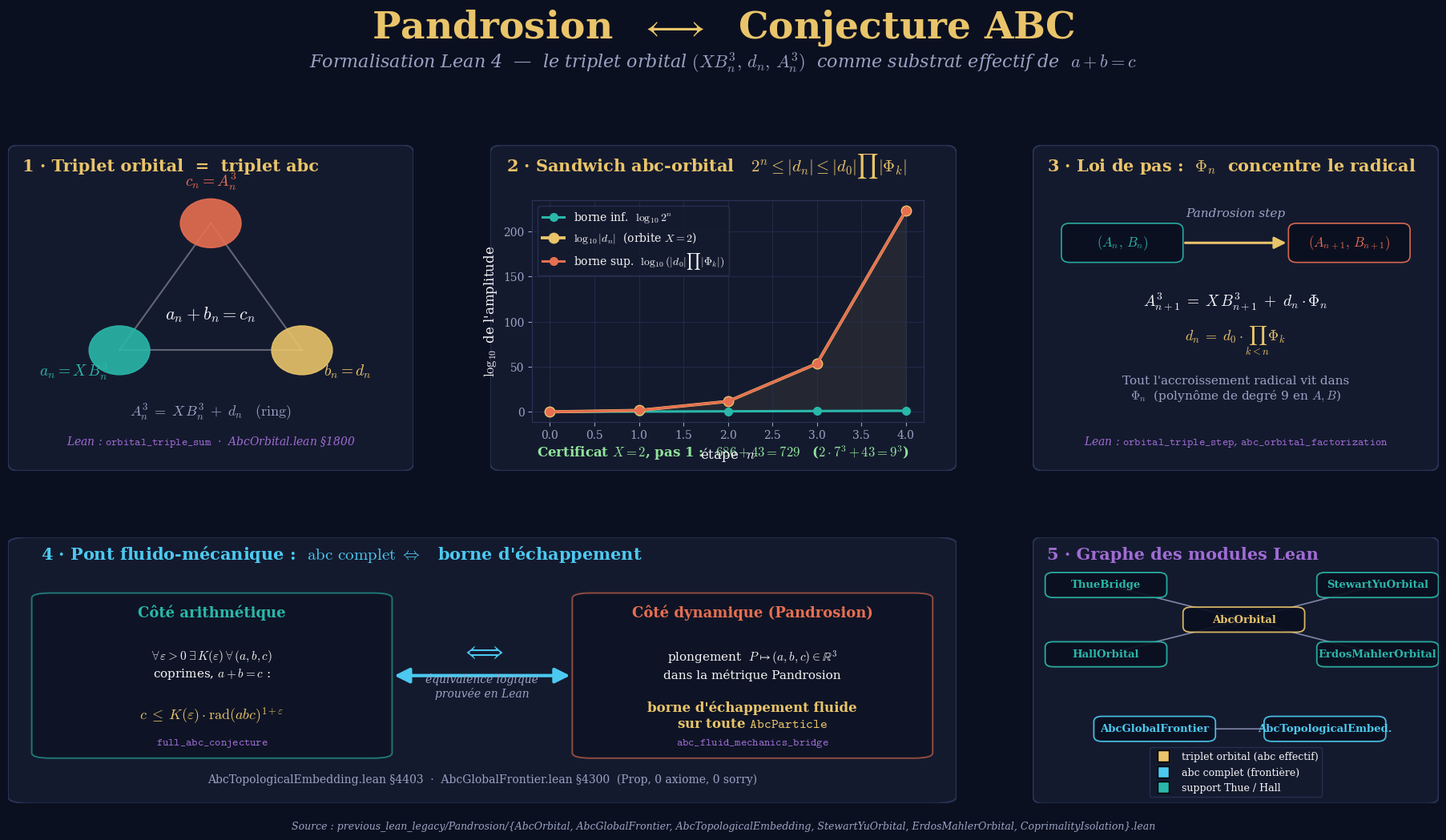

Python code for this plot: (Note: this script raises an exception after producing the figure.)
"""
Pandrosion <-> ABC Conjecture : figure HD illustrant les liens formalisés
dans previous_lean_legacy/Pandrosion/Abc*.lean.

Sortie : articles/pandrosion_abc_links.png (3840 x 2160, 300 dpi)
"""

from __future__ import annotations

import os

import matplotlib.pyplot as plt
import matplotlib.patches as mpatches
from matplotlib.patches import FancyBboxPatch, FancyArrowPatch, Rectangle
from matplotlib.lines import Line2D
import numpy as np


# --------------------------------------------------------------------------
# Palette & style
# --------------------------------------------------------------------------
BG         = "#0B1020"
PANEL      = "#141A2E"
PANEL_EDGE = "#2A3458"
GOLD       = "#E9C46A"
TEAL       = "#2AB7A9"
CORAL      = "#E76F51"
VIOLET     = "#A06CD5"
BLUE       = "#4CC9F0"
GREEN      = "#90E39A"
WHITE      = "#F5F5F7"
DIM        = "#9AA3C4"

plt.rcParams.update({
    "font.family": "DejaVu Serif",
    "mathtext.fontset": "cm",
    "text.color": WHITE,
    "axes.edgecolor": PANEL_EDGE,
    "axes.labelcolor": WHITE,
    "xtick.color": DIM,
    "ytick.color": DIM,
    "savefig.facecolor": BG,
    "figure.facecolor": BG,
    "axes.facecolor": BG,
})


# --------------------------------------------------------------------------
# Figure skeleton
# --------------------------------------------------------------------------
fig = plt.figure(figsize=(19.2, 10.8), dpi=200)  # 3840x2160 at dpi=200

# Main grid : title band + two content rows
gs = fig.add_gridspec(
    nrows=3, ncols=3,
    height_ratios=[0.12, 0.55, 0.45],
    width_ratios=[1.0, 1.15, 1.0],
    hspace=0.30, wspace=0.18,
    left=0.035, right=0.965, top=0.965, bottom=0.045,
)

# ---- Title panel ---------------------------------------------------------
ax_title = fig.add_subplot(gs[0, :])
ax_title.axis("off")
ax_title.text(
    0.5, 0.72,
    "Pandrosion  $\\longleftrightarrow$  Conjecture ABC",
    ha="center", va="center",
    fontsize=34, fontweight="bold", color=GOLD,
    transform=ax_title.transAxes,
)
ax_title.text(
    0.5, 0.22,
    "Formalisation Lean 4  —  le triplet orbital $(X B_n^{3},\\, d_n,\\, A_n^{3})$  comme substrat effectif de  $a+b=c$",
    ha="center", va="center",
    fontsize=16, color=DIM, style="italic",
    transform=ax_title.transAxes,
)


# --------------------------------------------------------------------------
# Helper : rounded panel
# --------------------------------------------------------------------------
def panel(ax, title, color=GOLD):
    ax.set_xticks([]); ax.set_yticks([])
    for s in ax.spines.values():
        s.set_visible(False)
    # soft rounded background
    rect = FancyBboxPatch(
        (0.01, 0.01), 0.98, 0.98,
        boxstyle="round,pad=0.01,rounding_size=0.025",
        linewidth=1.4, edgecolor=PANEL_EDGE, facecolor=PANEL,
        transform=ax.transAxes, zorder=0,
    )
    ax.add_patch(rect)
    ax.text(
        0.035, 0.935, title,
        transform=ax.transAxes, ha="left", va="center",
        fontsize=15, fontweight="bold", color=color,
    )
    ax.set_xlim(0, 1); ax.set_ylim(0, 1)


# --------------------------------------------------------------------------
# PANEL 1 — Le triplet orbital = triplet abc
# --------------------------------------------------------------------------
ax1 = fig.add_subplot(gs[1, 0])
panel(ax1, "1 · Triplet orbital  =  triplet abc", GOLD)

# schematic triple
cx, cy, R = 0.5, 0.5, 0.26
angles = [np.pi / 2, np.pi / 2 + 2 * np.pi / 3, np.pi / 2 + 4 * np.pi / 3]
labels = [
    ("$c_n = A_n^{3}$", CORAL),
    ("$a_n = X\\, B_n^{3}$", TEAL),
    ("$b_n = d_n$", GOLD),
]
pts = []
for (lbl, col), th in zip(labels, angles):
    x, y = cx + R * np.cos(th), cy + R * np.sin(th)
    pts.append((x, y))
    ax1.add_patch(plt.Circle((x, y), 0.075, color=col, alpha=0.9, zorder=3))
    ax1.text(x, y, "", ha="center", va="center")
    ax1.text(
        x + 0.13 * np.cos(th), y + 0.13 * np.sin(th),
        lbl, ha="center", va="center",
        fontsize=14, color=col, fontweight="bold",
    )

# triangle edges
for i in range(3):
    (x0, y0), (x1, y1) = pts[i], pts[(i + 1) % 3]
    ax1.plot([x0, x1], [y0, y1], color=WHITE, alpha=0.35, lw=1.5, zorder=2)

# central equation
ax1.text(
    0.5, 0.48,
    "$a_n + b_n = c_n$",
    ha="center", va="center",
    fontsize=16, color=WHITE, fontweight="bold",
)

# identity below
ax1.text(
    0.5, 0.18,
    "$A_n^{3} \\;=\\; X\\, B_n^{3} \\;+\\; d_n \\quad(\\text{ring})$",
    ha="center", va="center", fontsize=13, color=DIM,
)
ax1.text(
    0.5, 0.09,
    "Lean : $\\mathtt{orbital\\_triple\\_sum}$  ·  AbcOrbital.lean §1800",
    ha="center", va="center", fontsize=10, color=VIOLET, style="italic",
)


# --------------------------------------------------------------------------
# PANEL 2 — Sandwich abc-orbital + trajectoire X = 2
# --------------------------------------------------------------------------
ax2 = fig.add_subplot(gs[1, 1])
panel(ax2, "2 · Sandwich abc-orbital   $2^{n} \\leq |d_n| \\leq |d_0|\\prod|\\Phi_k|$", GOLD)

# Inset axes inside the panel
inset = ax2.inset_axes([0.09, 0.15, 0.84, 0.68])
inset.set_facecolor(PANEL)

# --- Numerical demo : orbit at X = 2 starting from (A0,B0) = (1,1) -------
def pandrosion_step(A, B, X):
    Ap = A * (A ** 3 + 4 * X * B ** 3)
    Bp = B * (3 * A ** 3 + 2 * X * B ** 3)
    return Ap, Bp

import math

X = 2
A, B = 1, 1
orbit = [(A, B)]
for _ in range(4):
    A, B = pandrosion_step(A, B, X)
    orbit.append((A, B))

d_vals  = [a ** 3 - X * b ** 3 for (a, b) in orbit]
abs_phi = [abs(d_vals[k + 1] // d_vals[k]) for k in range(len(d_vals) - 1)]

n_arr = np.arange(len(d_vals))

# Work in log10 space to avoid overflow: plot log10(|d_n|), log10(2^n), log10(upper)
log_d     = np.array([math.log10(abs(dv)) if abs(dv) > 0 else 0.0 for dv in d_vals])
log_lower = np.array([n * math.log10(2) for n in n_arr])
log_upper = np.array([
    math.log10(abs(d_vals[0])) + sum(math.log10(p) for p in abs_phi[:n])
    for n in n_arr
])

inset.plot(n_arr, log_lower, "-o", color=TEAL, lw=2.2, markersize=7,
           label=r"borne inf.  $\log_{10} 2^{n}$")
inset.plot(n_arr, log_d, "-o", color=GOLD, lw=2.8, markersize=9,
           label=r"$\log_{10}|d_n|$  (orbite $X{=}2$)")
inset.plot(n_arr, log_upper, "-o", color=CORAL, lw=2.2, markersize=7,
           label=r"borne sup.  $\log_{10}(|d_0|\prod|\Phi_k|)$")

# shade the sandwich between lower and upper
inset.fill_between(n_arr, log_lower, log_upper, color=GOLD, alpha=0.08, zorder=0)

inset.set_xlabel("étape  $n$", fontsize=12, color=WHITE)
inset.set_ylabel(r"$\log_{10}$ de l'amplitude", fontsize=12, color=WHITE)
inset.grid(True, which="both", color=PANEL_EDGE, alpha=0.6, lw=0.8)
inset.tick_params(colors=DIM, labelsize=10)
for s in inset.spines.values():
    s.set_color(PANEL_EDGE)
inset.legend(
    facecolor=PANEL, edgecolor=PANEL_EDGE, labelcolor=WHITE,
    fontsize=10, loc="upper left",
)

ax2.text(
    0.5, 0.055,
    "Certificat $X{=}2$, pas 1 :  $\\;686 + 43 = 729\\;$  ($2\\cdot 7^{3} + 43 = 9^{3}$)",
    ha="center", va="center", fontsize=12, color=GREEN, fontweight="bold",
)


# --------------------------------------------------------------------------
# PANEL 3 — Loi de pas radicale : Φ_n concentre rad(abc)
# --------------------------------------------------------------------------
ax3 = fig.add_subplot(gs[1, 2])
panel(ax3, "3 · Loi de pas :  $\\Phi_n$  concentre le radical", GOLD)

# Diagram : (A_n,B_n) -> (A_{n+1},B_{n+1}) with Phi multiplier
def node(ax, x, y, txt, color):
    ax.add_patch(FancyBboxPatch(
        (x - 0.14, y - 0.05), 0.28, 0.10,
        boxstyle="round,pad=0.01,rounding_size=0.02",
        linewidth=1.2, edgecolor=color, facecolor=BG, alpha=0.92,
    ))
    ax.text(x, y, txt, ha="center", va="center",
            fontsize=12, color=color, fontweight="bold")

node(ax3, 0.22, 0.70, "$(A_n,\\,B_n)$", TEAL)
node(ax3, 0.78, 0.70, "$(A_{n+1},\\,B_{n+1})$", CORAL)

arrow = FancyArrowPatch(
    (0.37, 0.70), (0.63, 0.70),
    arrowstyle="-|>", mutation_scale=22,
    color=GOLD, lw=2.2,
)
ax3.add_patch(arrow)
ax3.text(0.5, 0.78, "Pandrosion step", ha="center", fontsize=11, color=DIM, style="italic")

# key identity
ax3.text(
    0.5, 0.52,
    "$A_{n+1}^{3} \\;=\\; X\\, B_{n+1}^{3} \\;+\\; d_n \\cdot \\Phi_n$",
    ha="center", va="center", fontsize=14, color=WHITE, fontweight="bold",
)

ax3.text(
    0.5, 0.40,
    "$d_n \\;=\\; d_0 \\cdot \\prod_{k<n}\\Phi_k$",
    ha="center", va="center", fontsize=13, color=GOLD,
)

# radical concentration text
ax3.text(
    0.5, 0.25,
    "Tout l'accroissement radical vit dans\n$\\Phi_n$  (polynôme de degré 9 en $A,B$)",
    ha="center", va="center", fontsize=11, color=DIM,
)

ax3.text(
    0.5, 0.09,
    "Lean : $\\mathtt{orbital\\_triple\\_step}$, $\\mathtt{abc\\_orbital\\_factorization}$",
    ha="center", va="center", fontsize=10, color=VIOLET, style="italic",
)


# --------------------------------------------------------------------------
# PANEL 4 — Bridge : full abc  <=>  fluid-mechanics escape
# --------------------------------------------------------------------------
ax4 = fig.add_subplot(gs[2, :2])
panel(ax4, "4 · Pont fluido-mécanique :  $\\text{abc complet}\\;\\Leftrightarrow\\;$  borne d'échappement", BLUE)

# Left box : arithmetic side
ax4.add_patch(FancyBboxPatch(
    (0.035, 0.18), 0.36, 0.60,
    boxstyle="round,pad=0.01,rounding_size=0.02",
    linewidth=1.4, edgecolor=TEAL, facecolor=BG, alpha=0.6,
))
ax4.text(0.215, 0.70, "Côté arithmétique", ha="center", fontsize=13, fontweight="bold", color=TEAL)
ax4.text(
    0.215, 0.52,
    "$\\forall\\,\\varepsilon>0\\;\\exists\\,K(\\varepsilon)\\;\\forall\\,(a,b,c)$\ncoprimes, $a+b=c$ :",
    ha="center", va="center", fontsize=11, color=WHITE,
)
ax4.text(
    0.215, 0.33,
    "$c \\;\\leq\\; K(\\varepsilon)\\cdot \\mathrm{rad}(abc)^{1+\\varepsilon}$",
    ha="center", va="center", fontsize=13, color=GOLD, fontweight="bold",
)
ax4.text(0.215, 0.22, "$\\mathtt{full\\_abc\\_conjecture}$",
         ha="center", fontsize=10, color=VIOLET, style="italic")

# Right box : dynamical side
ax4.add_patch(FancyBboxPatch(
    (0.605, 0.18), 0.36, 0.60,
    boxstyle="round,pad=0.01,rounding_size=0.02",
    linewidth=1.4, edgecolor=CORAL, facecolor=BG, alpha=0.6,
))
ax4.text(0.785, 0.70, "Côté dynamique (Pandrosion)", ha="center", fontsize=13, fontweight="bold", color=CORAL)
ax4.text(
    0.785, 0.52,
    "plongement  $P\\mapsto(a,b,c)\\in\\mathbb{R}^{3}$\ndans la métrique Pandrosion",
    ha="center", va="center", fontsize=11, color=WHITE,
)
ax4.text(
    0.785, 0.33,
    "borne d'échappement fluide\nsur toute $\\mathtt{AbcParticle}$",
    ha="center", va="center", fontsize=12, color=GOLD, fontweight="bold",
)
ax4.text(0.785, 0.22, "$\\mathtt{abc\\_fluid\\_mechanics\\_bridge}$",
         ha="center", fontsize=10, color=VIOLET, style="italic")

# Double arrow between them
dbl = FancyArrowPatch(
    (0.405, 0.48), (0.595, 0.48),
    arrowstyle="<|-|>", mutation_scale=28,
    color=BLUE, lw=3.0,
)
ax4.add_patch(dbl)
ax4.text(0.5, 0.57, "$\\Longleftrightarrow$", ha="center", va="center",
         fontsize=22, color=BLUE, fontweight="bold")
ax4.text(0.5, 0.40, "équivalence logique\nprouvée en Lean", ha="center",
         fontsize=10, color=DIM, style="italic")

ax4.text(
    0.5, 0.09,
    "AbcTopologicalEmbedding.lean §4403  ·  AbcGlobalFrontier.lean §4300  (Prop, 0 axiome, 0 sorry)",
    ha="center", va="center", fontsize=10, color=DIM,
)


# --------------------------------------------------------------------------
# PANEL 5 — Graphe de dépendances des modules Lean
# --------------------------------------------------------------------------
ax5 = fig.add_subplot(gs[2, 2])
panel(ax5, "5 · Graphe des modules Lean", VIOLET)

nodes = {
    "ThueBridge":             (0.18, 0.82),
    "HallOrbital":            (0.18, 0.56),
    "AbcOrbital":             (0.52, 0.69),
    "StewartYuOrbital":       (0.85, 0.82),
    "ErdosMahlerOrbital":     (0.85, 0.56),
    "AbcGlobalFrontier":      (0.30, 0.28),
    "AbcTopologicalEmbed.":   (0.72, 0.28),
}
colors = {
    "AbcOrbital":            GOLD,
    "AbcGlobalFrontier":     BLUE,
    "AbcTopologicalEmbed.":  BLUE,
}

edges = [
    ("ThueBridge",         "AbcOrbital"),
    ("HallOrbital",        "AbcOrbital"),
    ("AbcOrbital",         "StewartYuOrbital"),
    ("AbcOrbital",         "ErdosMahlerOrbital"),
    ("AbcGlobalFrontier",  "AbcTopologicalEmbed."),
]

for a, b in edges:
    x0, y0 = nodes[a]; x1, y1 = nodes[b]
    ax5.add_patch(FancyArrowPatch(
        (x0, y0), (x1, y1),
        arrowstyle="-|>", mutation_scale=14,
        color=DIM, lw=1.2, alpha=0.8,
    ))

for name, (x, y) in nodes.items():
    c = colors.get(name, TEAL)
    ax5.add_patch(FancyBboxPatch(
        (x - 0.145, y - 0.042), 0.29, 0.084,
        boxstyle="round,pad=0.005,rounding_size=0.02",
        linewidth=1.3, edgecolor=c, facecolor=BG, alpha=0.92,
    ))
    ax5.text(x, y, name, ha="center", va="center",
             fontsize=9.5, color=c, fontweight="bold")

# legend
legend_items = [
    Line2D([0], [0], marker="s", color="none", markerfacecolor=GOLD,
           markersize=10, label="triplet orbital (abc effectif)"),
    Line2D([0], [0], marker="s", color="none", markerfacecolor=BLUE,
           markersize=10, label="abc complet (frontière)"),
    Line2D([0], [0], marker="s", color="none", markerfacecolor=TEAL,
           markersize=10, label="support Thue / Hall"),
]
ax5.legend(
    handles=legend_items, loc="lower center", ncol=1,
    facecolor=PANEL, edgecolor=PANEL_EDGE, labelcolor=WHITE,
    fontsize=9, bbox_to_anchor=(0.5, 0.005),
)


# --------------------------------------------------------------------------
# Footer
# --------------------------------------------------------------------------
fig.text(
    0.5, 0.012,
    "Source : previous_lean_legacy/Pandrosion/{AbcOrbital, AbcGlobalFrontier, AbcTopologicalEmbedding, StewartYuOrbital, ErdosMahlerOrbital, CoprimalityIsolation}.lean",
    ha="center", va="bottom", fontsize=9, color=DIM, style="italic",
)

# --------------------------------------------------------------------------
# Save
# --------------------------------------------------------------------------
out_dir = "/Users/ivanbesevic/Documents/poussiere/articles"
os.makedirs(out_dir, exist_ok=True)
out_path = os.path.join(out_dir, "pandrosion_abc_links.png")
fig.savefig(out_path, dpi=200, facecolor=BG, bbox_inches="tight", pad_inches=0.15)
print(f"Saved: {out_path}")
